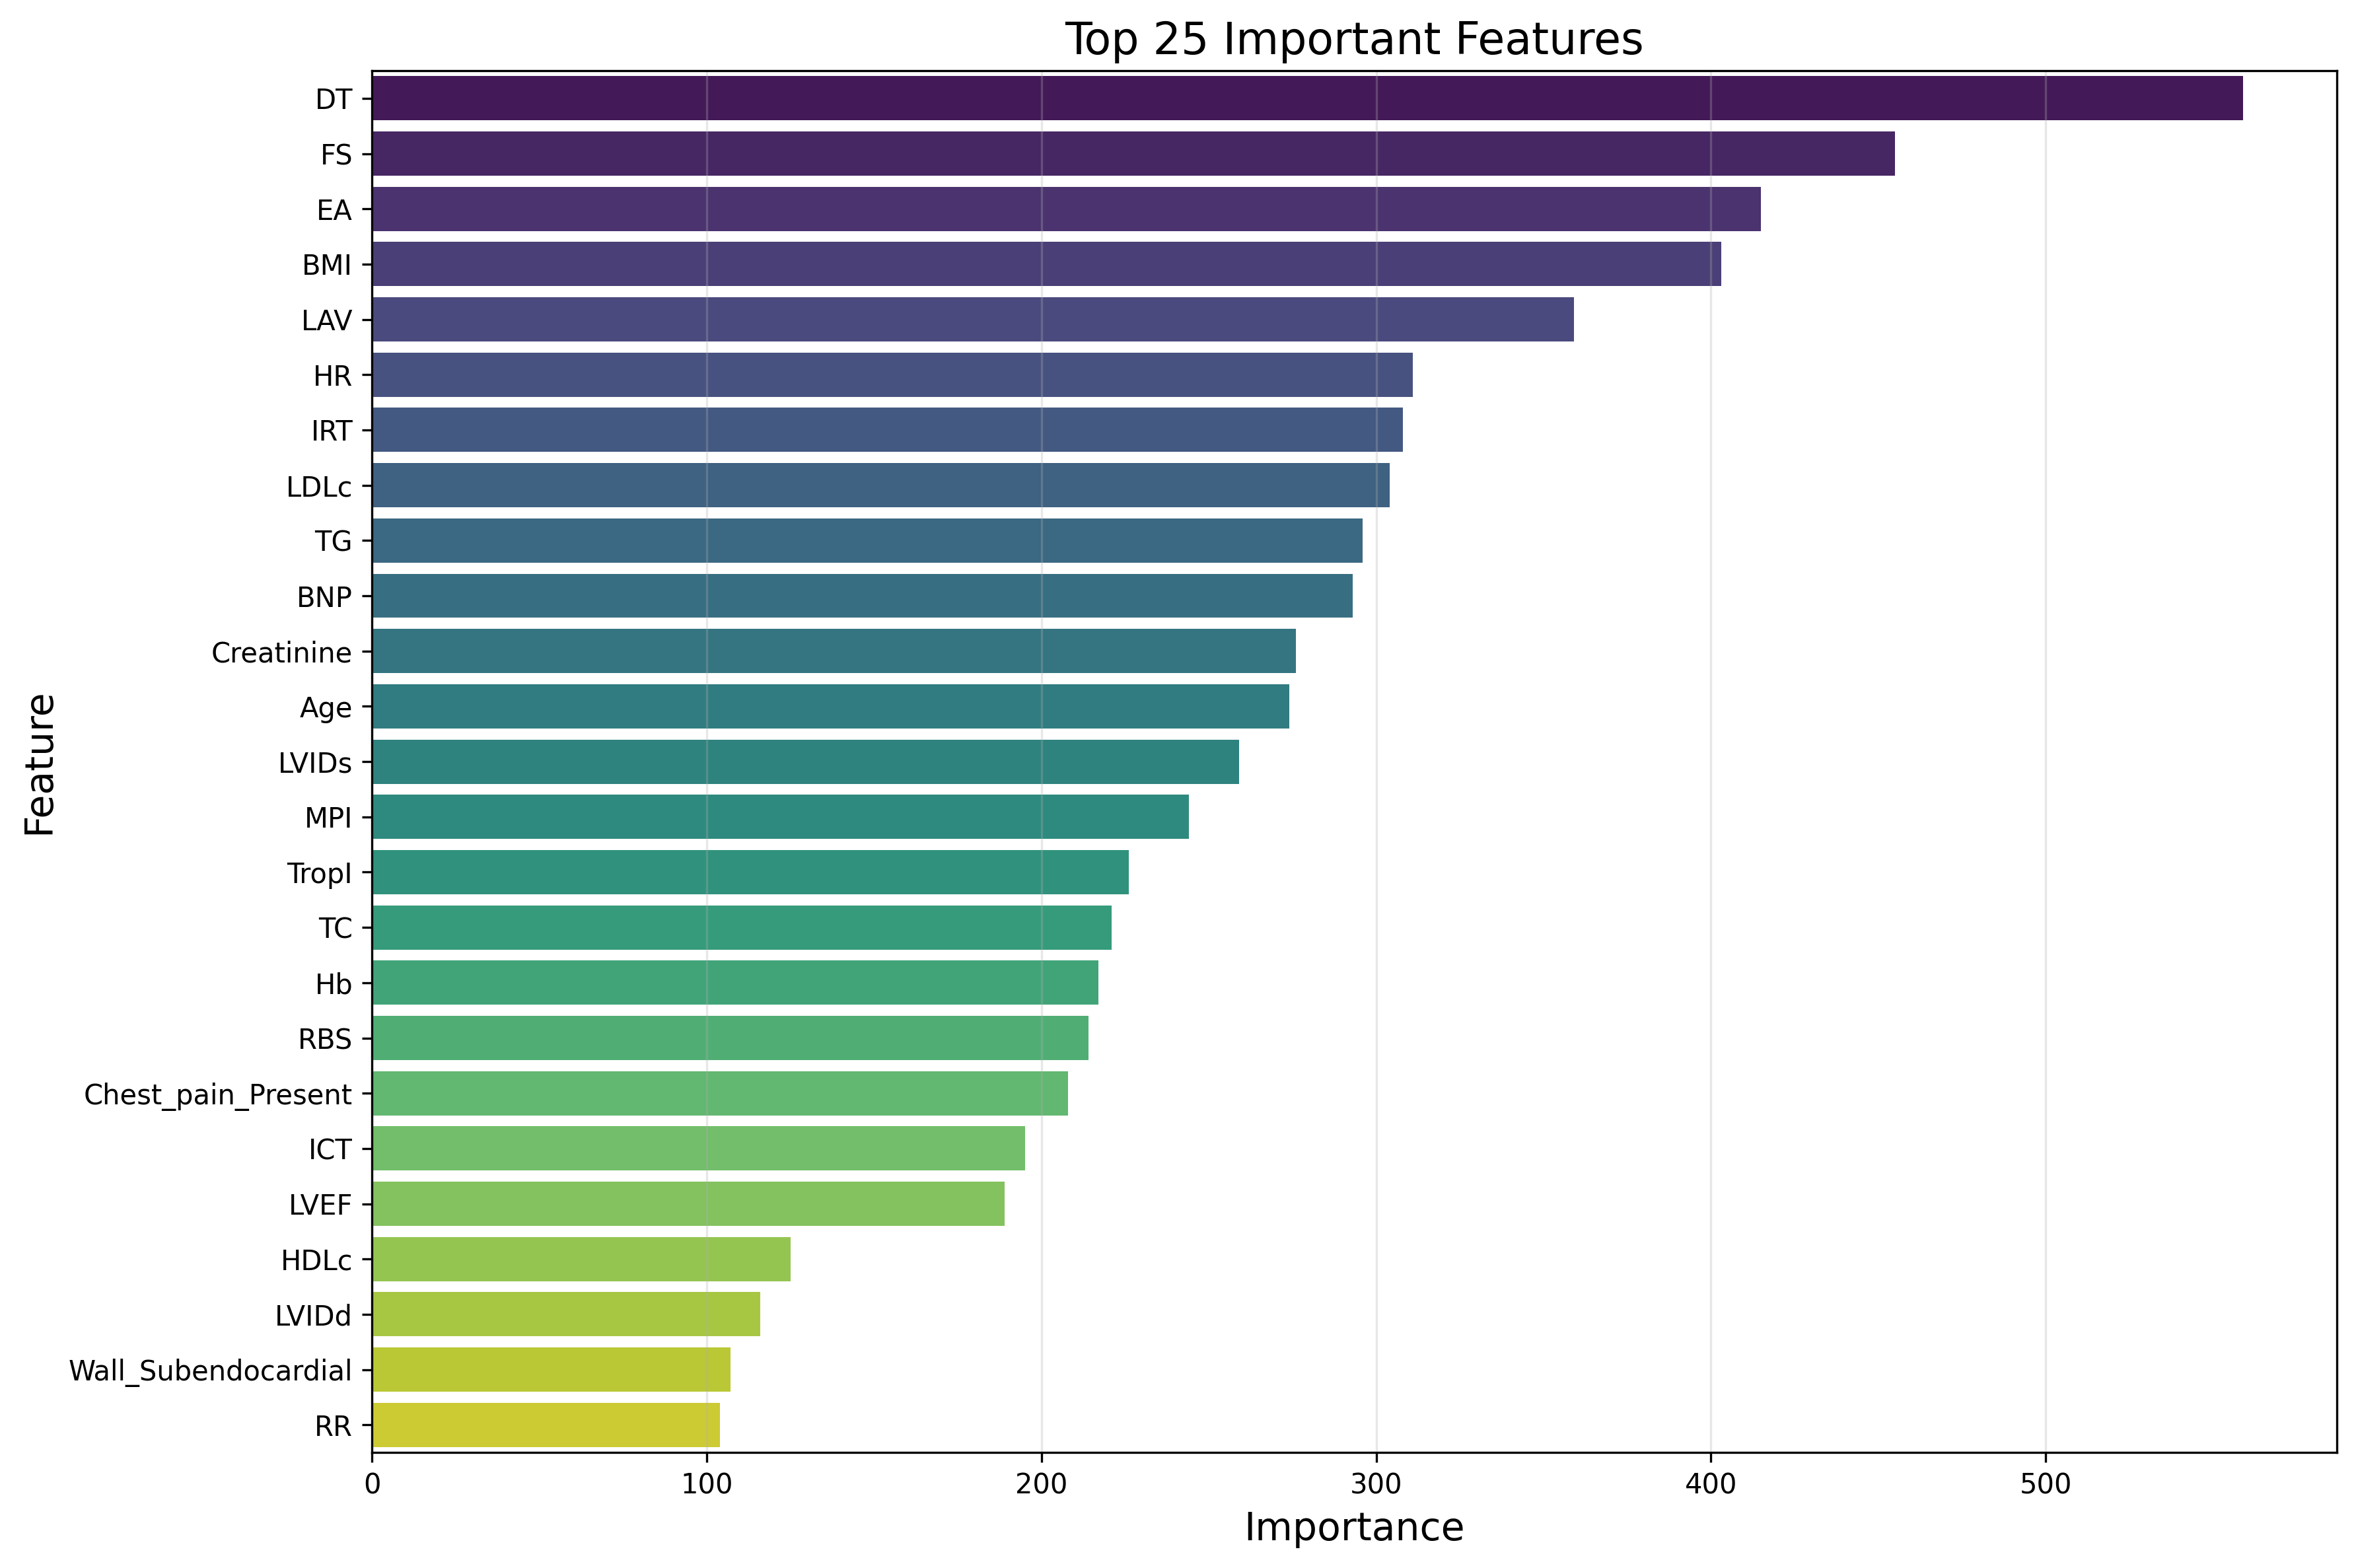

The data file committed next to this chart (first rows):
Feature, Importance
DT, 559
FS, 455
EA, 415
BMI, 403
LAV, 359
HR, 311
IRT, 308
LDLc, 304
TG, 296
BNP, 293
Creatinine, 276
Age, 274
LVIDs, 259
MPI, 244
TropI, 226
TC, 221
Hb, 217
RBS, 214
Chest_pain_Present, 208
ICT, 195
LVEF, 189
HDLc, 125
LVIDd, 116
Wall_Subendocardial, 107
RR, 104
